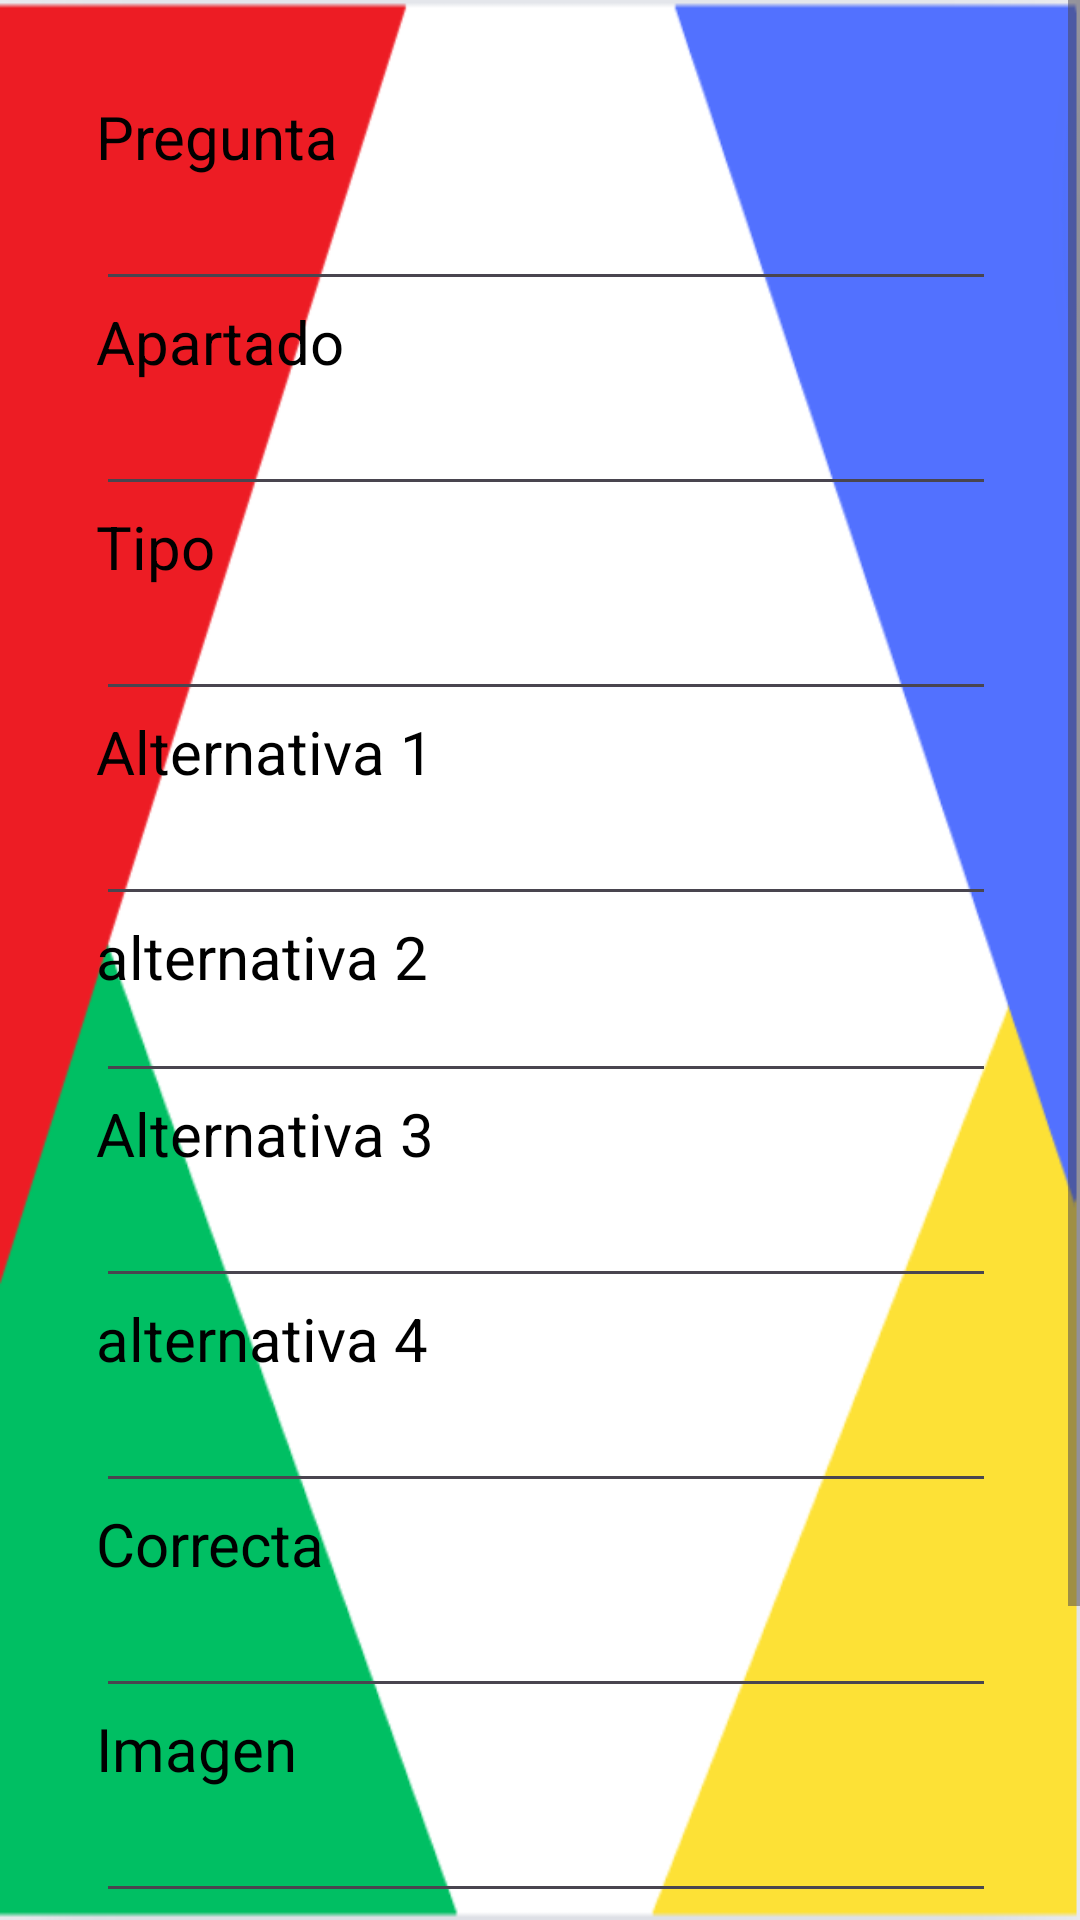

Layout XML and referenced resources for this Android screen:
<!-- AndroidManifest.xml: application theme Theme.PequeñosPeatones -->
<!-- res/layout/activity_administrador.xml -->
<?xml version="1.0" encoding="utf-8"?>
<ScrollView xmlns:android="http://schemas.android.com/apk/res/android"
    xmlns:app="http://schemas.android.com/apk/res-auto"
    xmlns:tools="http://schemas.android.com/tools"
    android:layout_width="match_parent"
    android:layout_height="match_parent"
    android:background="@drawable/fondo_recompensa"
    android:orientation="horizontal">

    <LinearLayout
        android:layout_width="wrap_content"
        android:layout_height="match_parent"
        android:orientation="horizontal"
        android:padding="16dp">


        <LinearLayout
            android:layout_width="wrap_content"
            android:layout_height="match_parent"
            android:orientation="vertical"
            android:padding="16dp">

            <TextView
                android:id="@+id/tv1"
                android:layout_width="wrap_content"
                android:layout_height="wrap_content"
                android:text="Pregunta"
                android:textColor="@color/black"
                android:textSize="20dp"/>

            <EditText
                android:id="@+id/Pregunta"
                android:layout_width="1183dp"
                android:layout_height="wrap_content"
                />

            <TextView
                android:id="@+id/tv2"
                android:layout_width="wrap_content"
                android:layout_height="wrap_content"
                android:text="Apartado"
                android:textColor="@color/black"
                android:textSize="20dp"/>

            <EditText
                android:id="@+id/Apartado"
                android:layout_width="1183dp"
                android:layout_height="wrap_content"
                 />

            <TextView
                android:id="@+id/tv3"
                android:layout_width="wrap_content"
                android:layout_height="wrap_content"
                android:text="Tipo"
                android:textColor="@color/black"
                android:textSize="20dp"/>

            <EditText
                android:id="@+id/Tipo"
                android:layout_width="1183dp"
                android:layout_height="wrap_content"
                 />

            <TextView
                android:id="@+id/tv4"
                android:layout_width="wrap_content"
                android:layout_height="wrap_content"
                android:text="Alternativa 1"
                android:textColor="@color/black"
                android:textSize="20dp"/>

            <EditText
                android:id="@+id/Alt_1"
                android:layout_width="1183dp"
                android:layout_height="wrap_content"
                 />

            <TextView
                android:id="@+id/tv5"
                android:layout_width="wrap_content"
                android:layout_height="wrap_content"
                android:text="alternativa 2"
                android:textColor="@color/black"
                android:textSize="20dp"/>

            <EditText
                android:id="@+id/Alt_2"
                android:layout_width="1183dp"
                android:layout_height="32dp" />

            <TextView
                android:id="@+id/tv6"
                android:layout_width="wrap_content"
                android:layout_height="wrap_content"
                android:text="Alternativa 3"
                android:textColor="@color/black"
                android:textSize="20dp"/>

            <EditText
                android:id="@+id/Alt_3"
                android:layout_width="1183dp"
                android:layout_height="wrap_content"
                 />

            <TextView
                android:id="@+id/tv7"
                android:layout_width="wrap_content"
                android:layout_height="wrap_content"
                android:text="alternativa 4"
                android:textColor="@color/black"
                android:textSize="20dp"/>

            <EditText
                android:id="@+id/Alt_4"
                android:layout_width="1183dp"
                android:layout_height="wrap_content"
                />

            <TextView
                android:id="@+id/tv8"
                android:layout_width="wrap_content"
                android:layout_height="wrap_content"
                android:text="Correcta"
                android:textColor="@color/black"
                android:textSize="20dp"/>

            <EditText
                android:id="@+id/correcta"
                android:layout_width="1183dp"
                android:layout_height="wrap_content"
                 />

            <TextView
                android:id="@+id/tv9"
                android:layout_width="wrap_content"
                android:layout_height="wrap_content"
                android:text="Imagen"
                android:textColor="@color/black"
                android:textSize="20dp"/>

            <EditText
                android:id="@+id/imagen"
                android:layout_width="1183dp"
                android:layout_height="wrap_content"
                 />


            <LinearLayout
                android:layout_width="958dp"
                android:layout_height="wrap_content"
                android:gravity="right"
                android:orientation="horizontal"
                android:padding="16dp">

                <Button
                    android:id="@+id/atras"
                    android:layout_width="100dp"
                    android:layout_height="wrap_content"
                    android:layout_marginBottom="8dp"
                    android:backgroundTint="@color/black"
                    android:text="Atras" />

                <Button
                    android:id="@+id/adelante"
                    android:layout_width="120dp"
                    android:layout_height="wrap_content"
                    android:layout_marginBottom="8dp"
                    android:backgroundTint="@color/black"
                    android:text="Adelante" />

                <Button
                    android:id="@+id/anadir"
                    android:layout_width="100dp"
                    android:layout_height="wrap_content"
                    android:layout_marginBottom="8dp"
                    android:backgroundTint="@color/black"
                    android:text="Añadir" />

                <Button
                    android:id="@+id/eliminar"
                    android:layout_width="150dp"
                    android:layout_height="wrap_content"
                    android:layout_marginBottom="8dp"
                    android:backgroundTint="@color/black"
                    android:text="eliminar Pregunta" />

                <Button
                    android:id="@+id/salir"
                    android:layout_width="100dp"
                    android:layout_height="wrap_content"
                    android:layout_marginBottom="8dp"
                    android:backgroundTint="@color/black"
                    android:text="Salir" />


            </LinearLayout>
        </LinearLayout>
    </LinearLayout>
</ScrollView>
<!-- resources referenced by this layout -->
<resources>
  <color name="black">#FF000000</color>
  <!-- drawable fondo_recompensa: png bitmap (drawable, 9992 bytes) -->
  <style name="Theme.PequeñosPeatones" parent="Base.Theme.PequeñosPeatones" />
  <style name="Base.Theme.PequeñosPeatones" parent="Theme.Material3.DayNight.NoActionBar">
          
          
      </style>
</resources>
